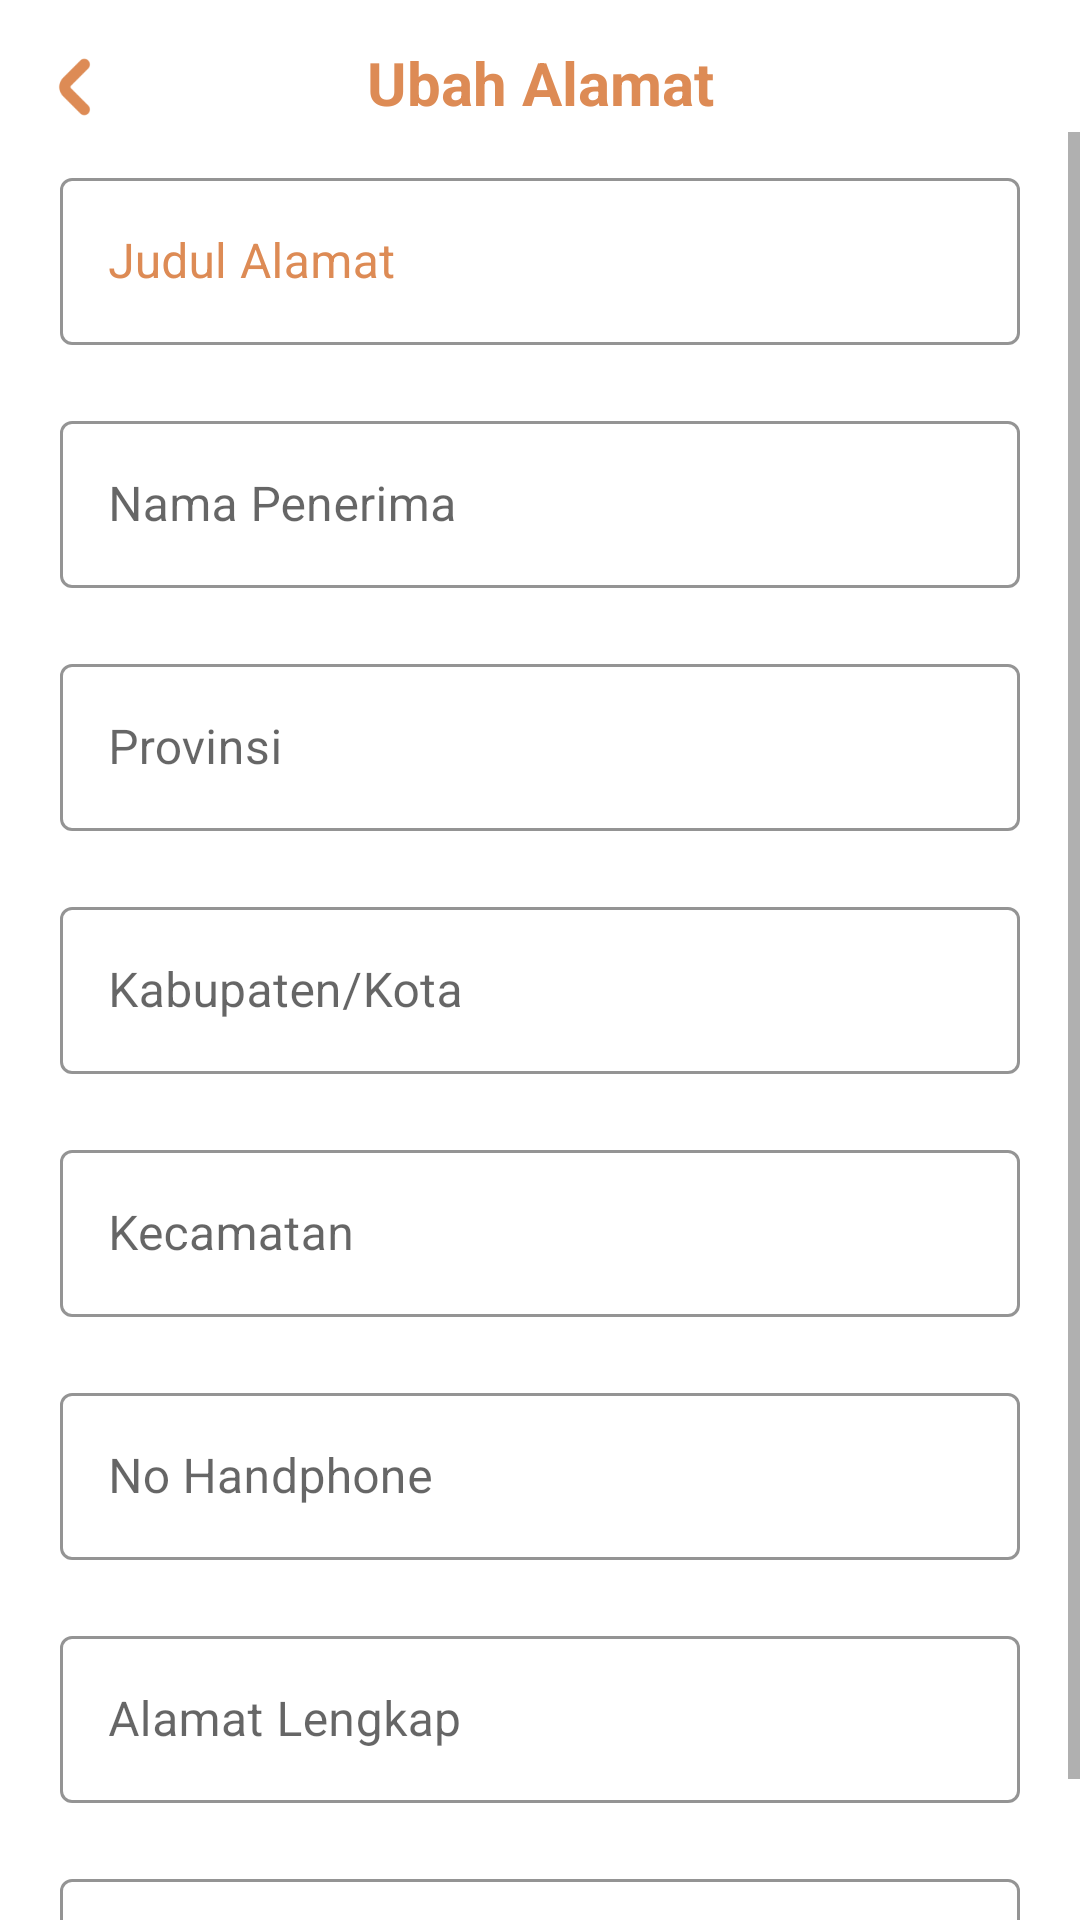

The Android layout XML behind this screen, and the referenced resources:
<!-- AndroidManifest.xml: application theme Theme.MilaniaCraft -->
<!-- res/layout/activity_input_alamat.xml -->
<?xml version="1.0" encoding="utf-8"?>
<androidx.constraintlayout.widget.ConstraintLayout xmlns:android="http://schemas.android.com/apk/res/android"
    xmlns:app="http://schemas.android.com/apk/res-auto"
    xmlns:tools="http://schemas.android.com/tools"
    android:layout_width="match_parent"
    android:layout_height="match_parent"
    tools:context=".InputAlamat">

    <ImageView
        android:id="@+id/kembalitoLihatAlamat"
        android:layout_width="30dp"
        android:layout_height="30dp"
        android:src="@drawable/provious"
        app:layout_constraintStart_toStartOf="parent"
        app:layout_constraintTop_toTopOf="parent"
        android:layout_marginTop="14dp"
        android:layout_marginLeft="10dp"
        />
    <TextView
        android:layout_width="wrap_content"
        android:layout_height="wrap_content"
        android:text="Ubah Alamat"
        android:textColor="@color/coklat"
        android:textSize="20dp"
        android:textStyle="bold"
        app:layout_constraintTop_toTopOf="parent"
        app:layout_constraintStart_toStartOf="parent"
        app:layout_constraintLeft_toRightOf="@+id/kembalitoLihatAlamat"
        app:layout_constraintEnd_toEndOf="parent"
        android:layout_marginTop="14dp"/>
    <ScrollView
        android:layout_width="match_parent"
        android:layout_height="wrap_content"
        app:layout_constraintTop_toBottomOf="@id/kembalitoLihatAlamat"
        app:layout_constraintStart_toStartOf="parent"
        app:layout_constraintEnd_toEndOf="parent">

        <LinearLayout
            android:id="@+id/frxlinearinput"
            android:layout_width="match_parent"
            android:layout_height="wrap_content"
            android:orientation="vertical"
            android:layout_marginHorizontal="10dp"
            app:layout_constraintEnd_toEndOf="parent"
            app:layout_constraintStart_toStartOf="parent"
            app:layout_constraintTop_toBottomOf="@id/kembalitoLihatAlamat">

            <com.google.android.material.textfield.TextInputLayout
                style="@style/Widget.MaterialComponents.TextInputLayout.OutlinedBox"
                android:layout_width="match_parent"
                android:layout_height="wrap_content"
                android:layout_margin="10dp"
                app:boxBackgroundMode="outline"
                app:boxStrokeColor="@color/coklat"
                android:textColorHint="@color/coklat"
                app:passwordToggleTint="@color/teal_200">

                <EditText
                    android:id="@+id/rpxnama"
                    android:layout_width="match_parent"
                    android:layout_height="wrap_content"
                    android:drawablePadding="10dp"
                    android:hint="Judul Alamat"
                    android:maxLength="20"
                    android:inputType="text"
                    android:textColor="@color/black"
                    android:backgroundTint="@color/coklat"
                    android:textColorHint="@color/coklat"
                    />
            </com.google.android.material.textfield.TextInputLayout>

            <com.google.android.material.textfield.TextInputLayout
                style="@style/Widget.MaterialComponents.TextInputLayout.OutlinedBox"
                android:layout_width="match_parent"
                android:layout_height="wrap_content"
                android:layout_margin="10dp"
                app:boxBackgroundMode="outline"
                app:boxStrokeColor="@color/coklat"
                app:passwordToggleTint="@color/teal_200">

                <EditText
                    android:id="@+id/rpxalamat"
                    android:layout_width="match_parent"
                    android:layout_height="wrap_content"
                    android:drawablePadding="10dp"
                    android:hint="Nama Penerima"
                    android:maxLength="30"
                    android:inputType="text"
                    android:textColor="@color/black"
                    android:textColorHint="@color/coklat"
                    />
            </com.google.android.material.textfield.TextInputLayout>

            <com.google.android.material.textfield.TextInputLayout
                style="@style/Widget.MaterialComponents.TextInputLayout.OutlinedBox"
                android:layout_width="match_parent"
                android:layout_height="wrap_content"
                android:layout_margin="10dp"
                app:boxBackgroundMode="outline"
                app:boxStrokeColor="@color/coklat"
                app:passwordToggleTint="@color/teal_200">

                <EditText
                    android:id="@+id/rpxnohp"
                    android:layout_width="match_parent"
                    android:layout_height="wrap_content"
                    android:drawablePadding="10dp"
                    android:hint="Provinsi"
                    android:maxLength="13"
                    android:inputType="text"
                    android:textColor="@color/black"
                    android:textColorHint="@color/coklat"
                    />
            </com.google.android.material.textfield.TextInputLayout>
            <com.google.android.material.textfield.TextInputLayout
                style="@style/Widget.MaterialComponents.TextInputLayout.OutlinedBox"
                android:layout_width="match_parent"
                android:layout_height="wrap_content"
                android:layout_margin="10dp"
                app:boxBackgroundMode="outline"
                app:boxStrokeColor="@color/coklat"
                app:passwordToggleTint="@color/teal_200">
                <EditText
                    android:id="@+id/rpxusername"
                    android:layout_width="match_parent"
                    android:layout_height="wrap_content"
                    android:drawablePadding="10dp"
                    android:hint="Kabupaten/Kota"
                    android:maxLength="20"
                    android:inputType="text"
                    android:textColor="@color/black"
                    android:textColorHint="@color/coklat"
                    />
            </com.google.android.material.textfield.TextInputLayout>
            <com.google.android.material.textfield.TextInputLayout
                style="@style/Widget.MaterialComponents.TextInputLayout.OutlinedBox"
                android:layout_width="match_parent"
                android:layout_height="wrap_content"
                android:layout_margin="10dp"
                app:boxBackgroundMode="outline"
                app:boxStrokeColor="@color/coklat">
                <EditText
                    android:id="@+id/rpxemail"
                    android:layout_width="match_parent"
                    android:layout_height="wrap_content"
                    android:drawablePadding="10dp"
                    android:hint="Kecamatan"
                    android:maxLength="20"
                    android:inputType="text"
                    android:textColor="@color/black"
                    android:textColorHint="@color/coklat"
                    />
            </com.google.android.material.textfield.TextInputLayout>
            <com.google.android.material.textfield.TextInputLayout
                style="@style/Widget.MaterialComponents.TextInputLayout.OutlinedBox"
                android:layout_width="match_parent"
                android:layout_height="wrap_content"
                app:boxBackgroundMode="outline"
                app:boxStrokeColor="@color/coklat"
                android:layout_margin="10dp"
                >
                <EditText
                    android:id="@+id/rpxpassword"
                    android:layout_width="match_parent"
                    android:layout_height="wrap_content"
                    android:drawablePadding="10dp"
                    android:hint="No Handphone"
                    android:maxLength="13"
                    android:inputType="number"
                    android:textColor="@color/black"
                    android:textColorHint="@color/coklat"
                    />
            </com.google.android.material.textfield.TextInputLayout>
            <com.google.android.material.textfield.TextInputLayout
                style="@style/Widget.MaterialComponents.TextInputLayout.OutlinedBox"
                android:layout_width="match_parent"
                android:layout_height="wrap_content"
                app:boxBackgroundMode="outline"
                app:boxStrokeColor="@color/coklat"
                android:layout_margin="10dp"
                >
                <EditText
                    android:id="@+id/rpxAlmtLngkp"
                    android:layout_width="match_parent"
                    android:layout_height="wrap_content"
                    android:drawablePadding="10dp"
                    android:hint="Alamat Lengkap"
                    android:inputType="text"
                    android:textColor="@color/black"
                    android:textColorHint="@color/coklat"
                    />
            </com.google.android.material.textfield.TextInputLayout>
            <com.google.android.material.textfield.TextInputLayout
                style="@style/Widget.MaterialComponents.TextInputLayout.OutlinedBox"
                android:layout_width="match_parent"
                android:layout_height="wrap_content"
                app:boxBackgroundMode="outline"
                app:boxStrokeColor="@color/coklat"
                android:layout_margin="10dp"
                >
                <EditText
                    android:id="@+id/rpxpKodePos"
                    android:layout_width="match_parent"
                    android:layout_height="wrap_content"
                    android:drawablePadding="10dp"
                    android:hint="Kode Pos"
                    android:maxLength="13"
                    android:inputType="number"
                    android:textColor="@color/black"
                    android:textColorHint="@color/coklat"
                    />
            </com.google.android.material.textfield.TextInputLayout>

            <Button
                android:id="@+id/btnSimpan"
                android:layout_width="match_parent"
                android:layout_height="wrap_content"
                android:backgroundTint="@color/coklat"
                android:text="Simpan"
                android:textAllCaps="false"
                android:textSize="20dp"
                android:layout_marginHorizontal="5dp"
                android:layout_marginBottom="50dp"
                app:cornerRadius="10dp"
                />
        </LinearLayout>
    </ScrollView>

</androidx.constraintlayout.widget.ConstraintLayout>
<!-- resources referenced by this layout -->
<resources>
  <color name="black">#FF000000</color>
  <color name="coklat">#DD8B55</color>
  <color name="teal_200">#FF03DAC5</color>
  <!-- drawable provious: png bitmap (drawable-v24, 2004 bytes) -->
  <style name="Theme.MilaniaCraft" parent="Theme.MaterialComponents.DayNight.NoActionBar">
          
          <item name="colorPrimary">@color/muda</item>
          <item name="colorPrimaryVariant">@color/coklat</item>
          <item name="colorOnPrimary">@color/white</item>
          
          <item name="colorSecondary">@color/coklat</item>
          <item name="colorSecondaryVariant">@color/teal_700</item>
          <item name="colorOnSecondary">@color/black</item>
          
          <item name="android:statusBarColor" tools:targetApi="l">?attr/colorPrimaryVariant</item>
          
      </style>
  <color name="muda">#FCF3EE</color>
  <color name="white">#FFFFFFFF</color>
  <color name="teal_700">#FF018786</color>
</resources>
